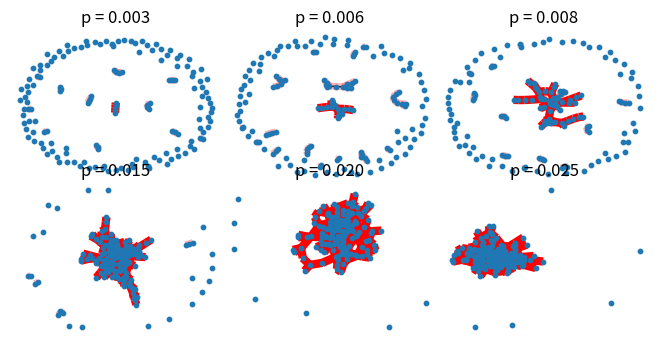

This chart was generated by the following Python code:
import math

import matplotlib.pyplot as plt
import networkx as nx

# This example needs Graphviz and either PyGraphviz or pydot.
# from networkx.drawing.nx_pydot import graphviz_layout as layout
# from networkx.drawing.nx_agraph import graphviz_layout as layout

# If you don't have pygraphviz or pydot, you can do this
layout = nx.spring_layout

# layouts = {'spring': nx.spring_layout(G), 
#            'spectral':nx.spectral_layout(G), 
#            'shell':nx.shell_layout(G), 
#            'circular':nx.circular_layout(G),
#            'kamada_kawai':nx.kamada_kawai_layout(G), 
#            'random':nx.random_layout(G)
#           }


n = 150  # 150 nodes
# p value at which giant component (of size log(n) nodes) is expected
p_giant = 1.0 / (n - 1)
# p value at which graph is expected to become completely connected
p_conn = math.log(n) / float(n)

# the following range of p values should be close to the threshold
pvals = [0.003, 0.006, 0.008, 0.015, 0.02, 0.025]

region = 330  # for pylab 2x2 subplot layout
plt.subplots_adjust(left=0, right=1, bottom=0, top=0.95, wspace=0.01, hspace=0.01)
for p in pvals:
    # G = nx.binomial_graph(n, p)
    G = nx.erdos_renyi_graph(n, p)
    pos = layout(G)
    region += 1
    plt.subplot(region)
    plt.title(f"p = {p:.3f}")
    nx.draw(G, pos, with_labels=False, node_size=10)
    # identify largest connected component
    Gcc = sorted(nx.connected_components(G), key=len, reverse=True)
    G0 = G.subgraph(Gcc[0])
    nx.draw_networkx_edges(G0, pos, edge_color="r", width=6.0)
    # show other connected components
    for Gi in Gcc[1:]:
        if len(Gi) > 1:
            nx.draw_networkx_edges(
                G.subgraph(Gi), pos, edge_color="r", alpha=0.3, width=5.0,
            )
plt.show()
